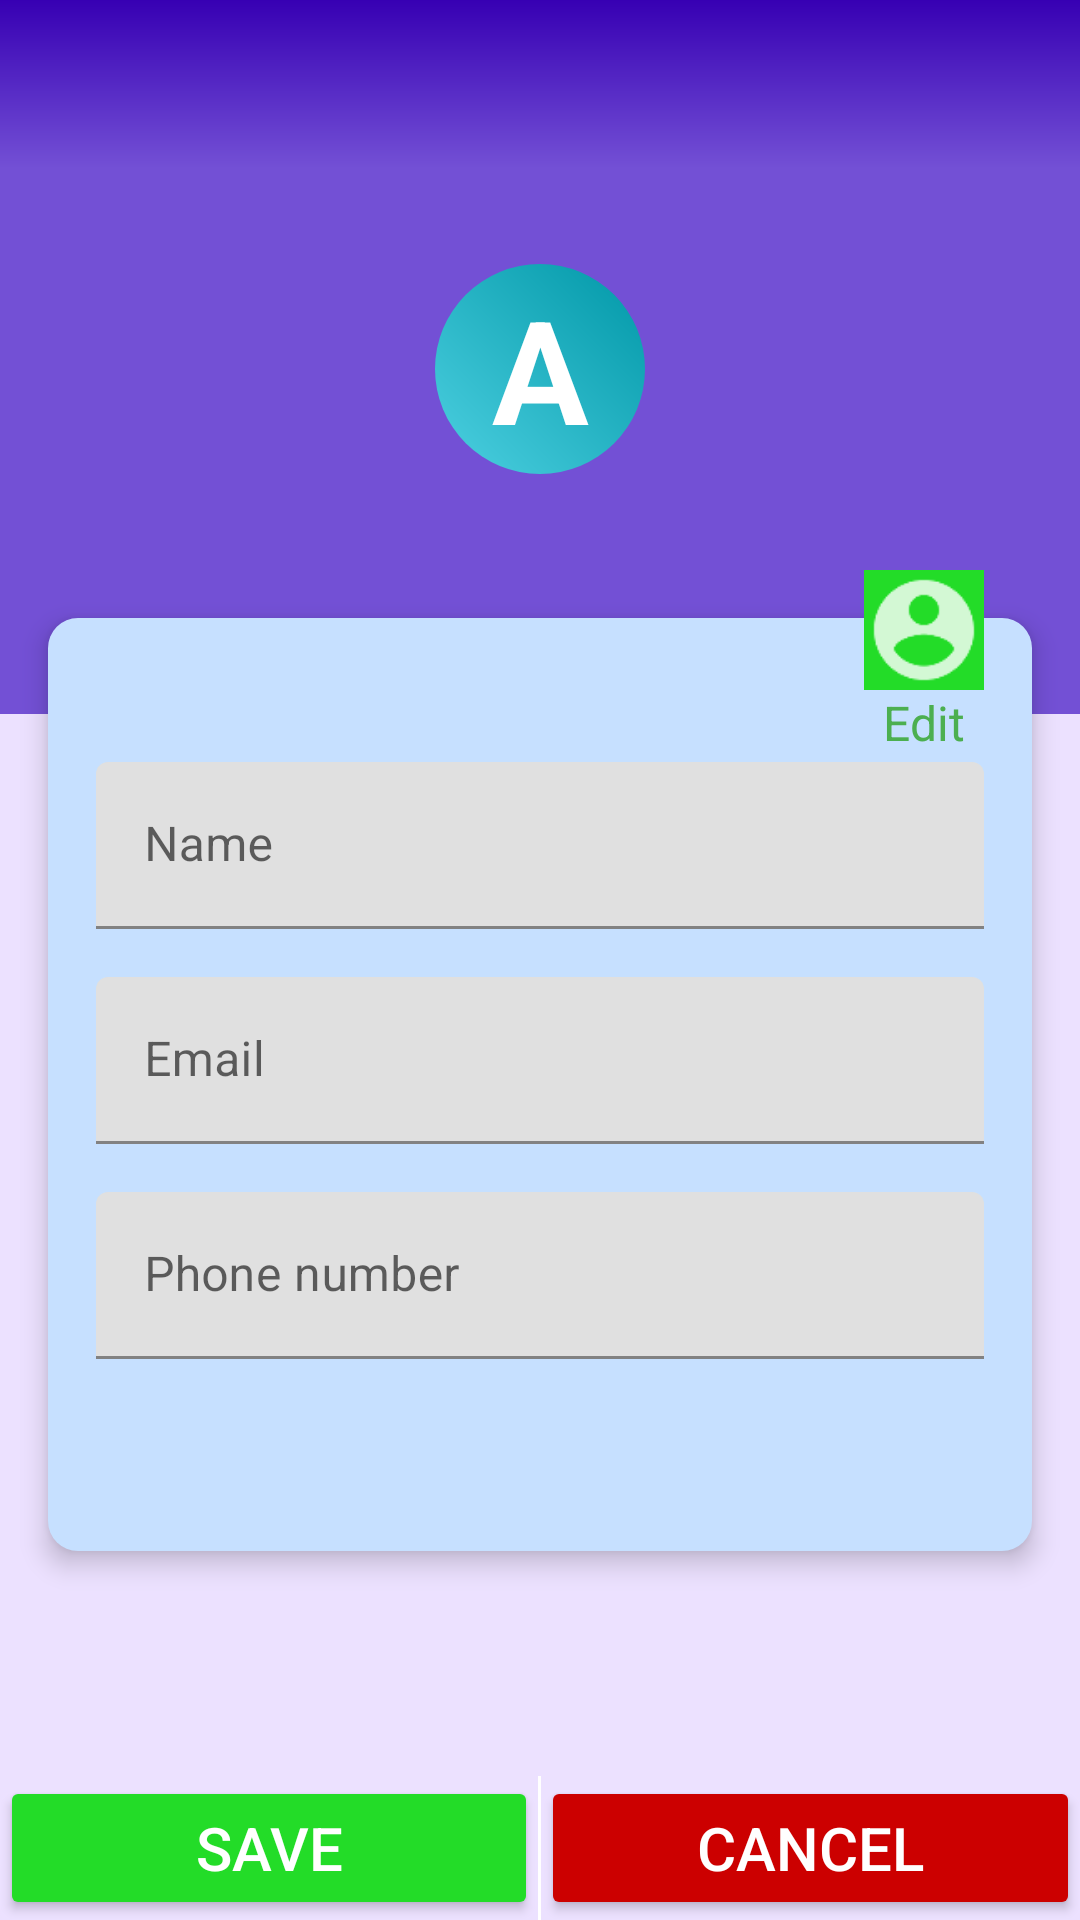

Reconstruct the res/layout file that produces this screen, plus the resources it refers to.
<!-- AndroidManifest.xml: application theme Theme.Quiz -->
<!-- res/layout/activity_my_profile.xml -->
<?xml version="1.0" encoding="utf-8"?>
<androidx.constraintlayout.widget.ConstraintLayout xmlns:android="http://schemas.android.com/apk/res/android"
    xmlns:app="http://schemas.android.com/apk/res-auto"
    xmlns:tools="http://schemas.android.com/tools"
    android:id="@+id/main"
    android:layout_width="match_parent"
    android:layout_height="match_parent"
    android:background="@color/background"
    tools:context=".MyProfileActivity"
    android:fitsSystemWindows="true">

    <androidx.appcompat.widget.Toolbar
        android:id="@+id/toolbar"
        android:layout_width="match_parent"
        android:layout_height="?attr/actionBarSize"
        app:layout_constraintTop_toTopOf="parent"
        app:layout_constraintLeft_toLeftOf="parent"
        app:layout_constraintEnd_toEndOf="parent"
        android:background="@drawable/toolbar_gradient"
        android:clickable="true"
        android:focusable="true" />
    <LinearLayout
        android:layout_width="match_parent"
        android:layout_height="wrap_content"
        android:id="@+id/ll1"
        android:orientation="vertical"
        android:background="@color/primary"
        android:gravity="center"
        android:paddingTop="32dp"
        android:paddingBottom="64dp"
        app:layout_constraintStart_toStartOf="parent"
        app:layout_constraintEnd_toEndOf="parent"
        app:layout_constraintTop_toBottomOf="@id/toolbar">

          <TextView
              android:layout_width="70dp"
              android:layout_height="70dp"
              android:id="@+id/mp_profileTV"
              android:layout_marginBottom="16dp"
              android:text="A"
              android:gravity="center"
              android:textSize="48sp"
              android:textStyle="bold"
              android:textColor="@color/white"
              android:background="@drawable/circle"/>


    </LinearLayout>
    <View
        android:layout_width="0dp"
        android:layout_height="1dp"
        android:id="@+id/divider"
        app:layout_constraintStart_toStartOf="parent"
        app:layout_constraintEnd_toEndOf="parent"
        app:layout_constraintBottom_toBottomOf="@id/ll1"
        android:visibility="invisible"
        android:layout_marginStart="8dp"
        android:layout_marginEnd="8dp"
        android:layout_marginBottom="48dp"/>
    <LinearLayout
        android:layout_width="0dp"
        android:layout_height="wrap_content"
        android:orientation="vertical"
        android:background="@drawable/round_view"
        app:layout_constraintStart_toStartOf="parent"
        app:layout_constraintEnd_toEndOf="parent"
        app:layout_constraintTop_toBottomOf="@id/divider"
        android:layout_marginStart="16dp"
        android:layout_marginEnd="16dp"
        android:layout_marginTop="16dp"
        android:paddingBottom="64dp"
        android:paddingTop="32dp"
        android:paddingLeft="16dp"
        android:paddingRight="16dp"
        android:elevation="5dp">
        <com.google.android.material.textfield.TextInputLayout
            android:layout_width="match_parent"
            android:layout_height="wrap_content"
            android:layout_marginTop="16dp"
            >
            <EditText
                android:layout_width="match_parent"
                android:layout_height="wrap_content"
                android:id="@+id/mp_name"
                android:hint="Name"
                android:inputType="text"/>

        </com.google.android.material.textfield.TextInputLayout>

        <com.google.android.material.textfield.TextInputLayout
            android:layout_width="match_parent"
            android:layout_height="wrap_content"
            android:layout_marginTop="16dp"
            >
            <EditText
                android:layout_width="match_parent"
                android:layout_height="wrap_content"
                android:id="@+id/mp_email"
                android:hint="Email"
                android:inputType="text"/>

        </com.google.android.material.textfield.TextInputLayout>
        <com.google.android.material.textfield.TextInputLayout
            android:layout_width="match_parent"
            android:layout_height="wrap_content"
            android:layout_marginTop="16dp"
            >
            <EditText
                android:layout_width="match_parent"
                android:layout_height="wrap_content"
                android:id="@+id/mp_number"
                android:hint="Phone number"
                android:inputType="number|phone"/>

        </com.google.android.material.textfield.TextInputLayout>

    </LinearLayout>
    <LinearLayout
        android:layout_width="wrap_content"
        android:layout_height="wrap_content"
        android:id="@+id/edit_btn"
        android:orientation="vertical"
        android:elevation="7dp"
        android:layout_marginRight="32dp"
        android:gravity="center"
        app:layout_constraintEnd_toEndOf="parent"
        app:layout_constraintTop_toBottomOf="@id/divider">
        <ImageView
            android:layout_width="40dp"
            android:layout_height="40dp"

            android:src="@drawable/ic_account"
            android:background="@color/green"/>
        <TextView
            android:layout_width="wrap_content"
            android:layout_height="wrap_content"
            android:text="Edit"
            android:textSize="16sp"
            android:textColor="@color/green_500"/>

    </LinearLayout>
    <LinearLayout
        android:layout_width="match_parent"
        android:layout_height="wrap_content"
        android:id="@+id/button_layout"
        android:orientation="horizontal"
        app:layout_constraintStart_toStartOf="parent"
        app:layout_constraintEnd_toEndOf="parent"
        app:layout_constraintBottom_toBottomOf="parent">

        <Button
            android:id="@+id/mp_save_btn"
            android:layout_width="48dp"
            android:layout_height="48dp"
            android:layout_weight="1"
            android:backgroundTint="@color/green"
            android:elevation="5dp"
            android:text="Save"
            android:textColor="@color/white"
            android:textSize="20sp"
            app:cornerRadius="20dp" />

        <View
            android:layout_width="1dp"
            android:layout_height="match_parent"
            android:background="@color/white" />

        <Button
            android:id="@+id/mp_cancelBtn"
            android:layout_width="48dp"
            android:layout_height="48dp"
            android:layout_weight="1"
            android:backgroundTint="@color/red"
            android:elevation="5dp"
            android:text="Cancel"
            android:textColor="@color/white"
            android:textSize="20sp"
            app:cornerRadius="20dp" />

    </LinearLayout>


</androidx.constraintlayout.widget.ConstraintLayout>
<!-- resources referenced by this layout -->
<resources>
  <color name="background">#ECE1FF</color>
  <color name="green">#23DC28</color>
  <color name="green_500">#4CAF50</color>
  <color name="primary">#7350D5</color>
  <color name="red">#CC0000</color>
  <color name="white">#FFFFFFFF</color>
  <!-- drawable circle (drawable) -->
  <?xml version="1.0" encoding="utf-8"?>
  <shape android:shape="oval" xmlns:android="http://schemas.android.com/apk/res/android">
      <gradient
      android:startColor="#4DD0E1"
      android:endColor="#0097A7"
      android:angle="45" />
      <size android:width="20dp"
          android:height="20dp"
          />
  
  </shape>
  <!-- drawable ic_account: png bitmap (drawable-hdpi, 619 bytes) -->
  <!-- drawable round_view (drawable) -->
  <?xml version="1.0" encoding="utf-8"?>
  <shape android:shape="rectangle" xmlns:android="http://schemas.android.com/apk/res/android">
      <corners android:radius="10dp"/>
      <solid android:color="#C6E0FF"/>
  
  </shape>
  <!-- drawable toolbar_gradient (drawable) -->
  <shape xmlns:android="http://schemas.android.com/apk/res/android" android:shape="rectangle">
      <gradient
          android:startColor="@color/primary"
          android:endColor="@color/purple_700"
          android:angle="90"/>
  </shape>
  <style name="Theme.Quiz" parent="Theme.MaterialComponents.DayNight.NoActionBar">
          
          <item name="colorPrimary">@color/purple_500</item>
          <item name="colorPrimaryVariant">@color/purple_700</item>
          <item name="colorOnPrimary">@color/white</item>
  
          
          <item name="colorSecondary">@color/teal_200</item>
          <item name="colorSecondaryVariant">@color/teal_700</item>
          <item name="colorOnSecondary">@color/black</item>
  
          
          <item name="android:statusBarColor">?attr/colorPrimaryVariant</item>
      </style>
  <color name="purple_700">#FF3700B3</color>
  <color name="purple_500">#FF6200EE</color>
  <color name="teal_200">#FF03DAC5</color>
  <color name="teal_700">#FF018786</color>
  <color name="black">#FF000000</color>
</resources>
